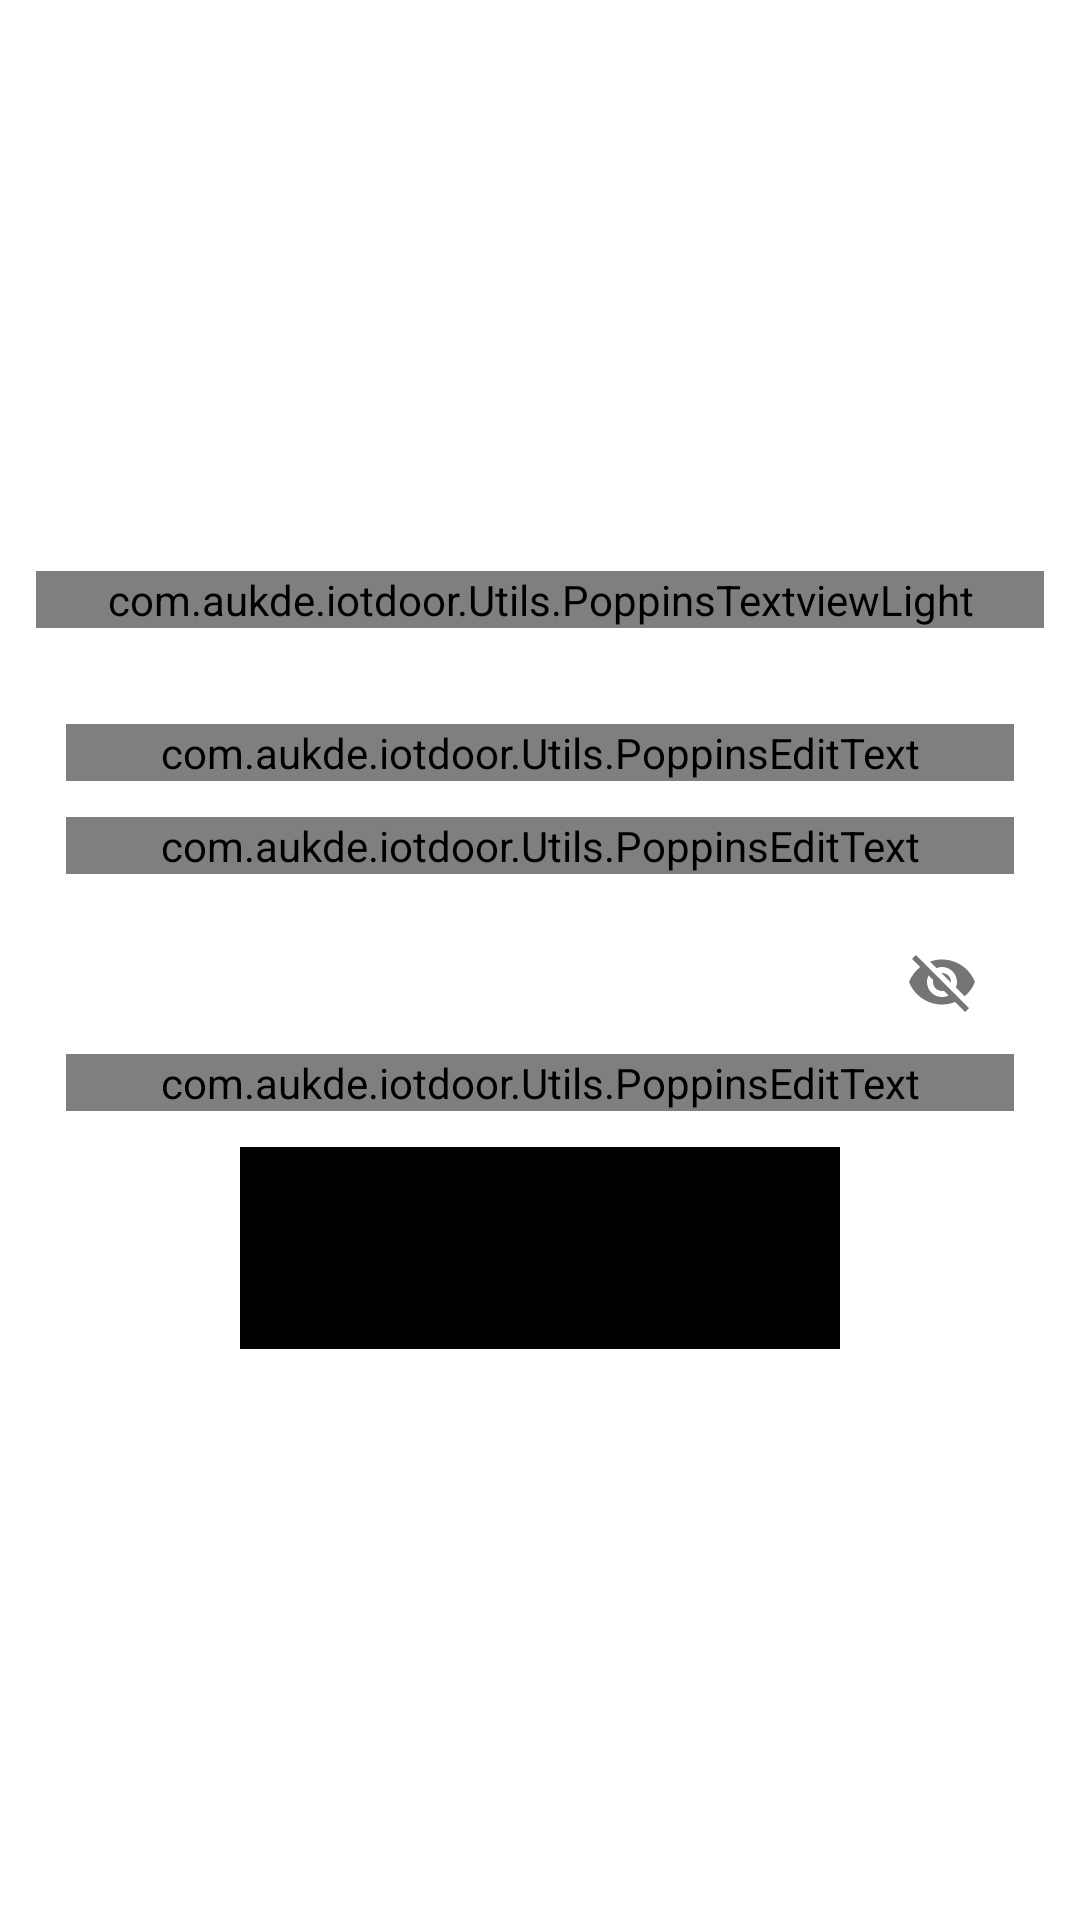

Write the Android layout XML for this screen, with the resource values it uses.
<!-- AndroidManifest.xml: application theme Theme.IOTDoor -->
<!-- res/layout/activity_register.xml -->
<?xml version="1.0" encoding="utf-8"?>
<LinearLayout xmlns:android="http://schemas.android.com/apk/res/android"
    xmlns:app="http://schemas.android.com/apk/res-auto"
    xmlns:tools="http://schemas.android.com/tools"
    android:layout_width="match_parent"
    android:layout_height="match_parent"
    android:orientation="vertical"
    android:gravity="center"
    android:padding="12dp"
    android:background="@color/white">

    <com.aukde.iotdoor.Utils.PoppinsTextviewLight
        android:layout_width="match_parent"
        android:textColor="@color/black"
        android:textAlignment="center"
        android:fontFamily="sans-serif"
        android:textSize="18dp"
        android:layout_marginBottom="10dp"
        android:text="CREA TU CUENTA"
        android:layout_height="wrap_content"/>

    <LinearLayout
        android:layout_width="match_parent"
        android:orientation="vertical"
        android:layout_marginTop="10dp"
        android:layout_marginStart="10dp"
        android:layout_marginEnd="10dp"
        android:layout_height="wrap_content"
        tools:ignore="UselessParent">

        <com.google.android.material.textfield.TextInputLayout
            android:layout_width="match_parent"
            android:id="@+id/til_fullname"
            android:layout_marginTop="12dp"
            android:hint="Nombre completo"
            android:textColorHint="@color/blackgray"
            style="@style/Widget.MaterialComponents.TextInputLayout.FilledBox"
            android:layout_height="wrap_content">

            <com.aukde.iotdoor.Utils.PoppinsEditText
                android:layout_width="match_parent"
                android:id="@+id/edt_fullname"
                android:inputType="textCapSentences"
                android:layout_height="wrap_content"
                tools:ignore="Autofill,LabelFor" />

        </com.google.android.material.textfield.TextInputLayout>

        <com.google.android.material.textfield.TextInputLayout
            android:layout_width="match_parent"
            android:hint="Email"
            android:id="@+id/til_email"
            android:layout_marginTop="12dp"
            android:textColorHint="@color/blackgray"
            style="@style/Widget.MaterialComponents.TextInputLayout.FilledBox"
            android:layout_height="wrap_content">

            <com.aukde.iotdoor.Utils.PoppinsEditText
                android:layout_width="match_parent"
                android:id="@+id/edt_email"
                tools:ignore="Autofill,LabelFor"
                android:inputType="textEmailAddress"
                android:layout_height="wrap_content"/>

        </com.google.android.material.textfield.TextInputLayout>

        <com.google.android.material.textfield.TextInputLayout
            android:layout_width="match_parent"
            android:hint="Contraseña"
            app:passwordToggleEnabled="true"
            android:id="@+id/til_password"
            android:layout_marginTop="12dp"
            android:textColorHint="@color/blackgray"
            style="@style/Widget.MaterialComponents.TextInputLayout.FilledBox"
            android:layout_height="wrap_content">

            <com.aukde.iotdoor.Utils.PoppinsEditText
                android:layout_width="match_parent"
                android:id="@+id/edt_password"
                android:inputType="textPassword"
                tools:ignore="Autofill,LabelFor"
                android:layout_height="wrap_content"/>

        </com.google.android.material.textfield.TextInputLayout>

        <com.aukde.iotdoor.Utils.PoppinsButton
            android:id="@+id/btn_register"
            android:layout_width="200dp"
            android:layout_gravity="center"
            android:layout_marginTop="12dp"
            android:backgroundTint="@color/black"
            android:textColor="@color/white"
            android:text="REGÍSTRATE"
            android:padding="16dp"
            android:layout_height="wrap_content"/>

    </LinearLayout>

</LinearLayout>
<!-- resources referenced by this layout -->
<resources>
  <color name="black">#FF000000</color>
  <color name="blackgray">#808B96</color>
  <color name="white">#FFFFFFFF</color>
  <style name="Theme.IOTDoor" parent="Theme.MaterialComponents.DayNight.NoActionBar">
          
          <item name="colorPrimary">@color/black</item>
          <item name="colorPrimaryVariant">@color/black</item>
          <item name="colorOnPrimary">@color/white</item>
          
          <item name="colorSecondary">@color/secondaryadminvariant</item>
          <item name="colorSecondaryVariant">@color/secondaryadmin</item>
          <item name="colorOnSecondary">@color/black</item>
          
          <item name="android:statusBarColor" tools:targetApi="l">@color/primaryadminvariant</item>
          <item name="android:navigationBarColor">@color/primaryadminvariant</item>
          
      </style>
  <color name="secondaryadminvariant">#014368</color>
  <color name="secondaryadmin">#0157B5</color>
  <color name="primaryadminvariant">#fff</color>
</resources>
